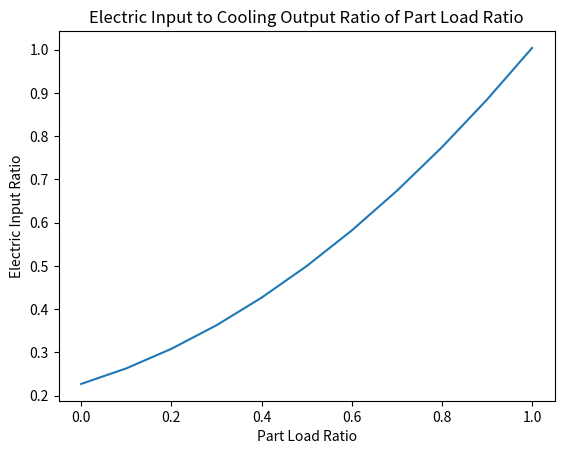

Write the Python code that produced this figure.
from mpl_toolkits.mplot3d import Axes3D
from matplotlib import cm
from matplotlib.ticker import LinearLocator, FormatStrFormatter
import matplotlib.pyplot as plt
import numpy as np
from math import *

def visBiquadratic(xr,yr,gsize,cL,xl,yl,ti,type=None,coef=1):
    """Visualize Biquadratic graph based on the input coefficient list

    :param xr: xrange
    :param yr: yrange
    :param gsize: grid size
    :param cL: coefficient list
    :param xl: xlabel
    :param yl: ylabel
    :param ti: title
    :param type: the value to visualize cop or cap(capacity)
    :param coef: coefficient to be used for further calculation
    :return:
    """
    fig = plt.figure()
    ax = fig.gca(projection='3d')
    X = np.arange(xr[0], xr[1], gsize)
    Y = np.arange(yr[0], yr[1], gsize)
    X, Y = np.meshgrid(X, Y)
    #Z = cL[0]+cL[1]*X+cL[2]*pow(X,2)+cL[3]*Y+cL[4]*pow(Y,2)+cL[5]
    Z =cL[0]+cL[1]*X+cL[2]*X**2+cL[3]*Y+cL[4]*Y**2+cL[5]*X*Y
    if type == "cap":
        Z=Z*coef
    if type == "cop":
        Z=coef/Z
    print (Z)
    surf = ax.plot_surface(X, Y, Z, rstride=1, cstride=1, cmap=cm.jet,
                           linewidth=0, antialiased=False)
    #ax.set_zlim(-1.01, 1.01)

    ax.zaxis.set_major_locator(LinearLocator(10))
    ax.zaxis.set_major_formatter(FormatStrFormatter('%.02f'))
    ax.set_xlabel(xl)
    ax.set_ylabel(yl)
    ax.set_title(ti)

    fig.colorbar(surf, shrink=0.5, aspect=5)

    #plt.show()
    return plt


def visQuadratic(xr,gsize,cL,xl,yl,ti):
    fig = plt.figure()
    ax = fig.gca()
    X = np.arange(xr[0], xr[1], gsize)
    Y = cL[0]+cL[1]*X+cL[2]*X**2
    ax.plot(X,Y)
    ax.set_xlabel(xl)
    ax.set_ylabel(yl)
    ax.set_title(ti)

    #plt.show()
    return plt

if __name__ == '__main__':
    #xrange=[5,10]
    xrange=[0,1.1]
    yrange=[24,35]
    gsize=0.1
    cList=[0.227,0.313,0.464]
    #cList=[0.53,-0.04,0.0015,0.014,0,0]
    #cList=[1,0,0,0,0,0]
    xlabel="Part Load Ratio"
    ylabel="Electric Input Ratio"
    title="Electric Input to Cooling Output Ratio of Part Load Ratio"
    #visBiquadratic(xrange,yrange,gsize,cList,xlabel,ylabel,title)
    visQuadratic(xrange,gsize,cList,xlabel,ylabel,title)